Photos from the image-classification dataset "data_buah" in the GitHub repository safiii939/GuessMyFruit. Its 2 classes are: Bronx grape, anggur merah.

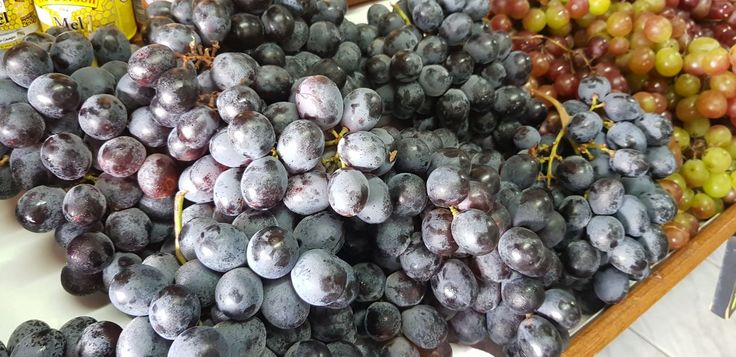
Label: Bronx grape

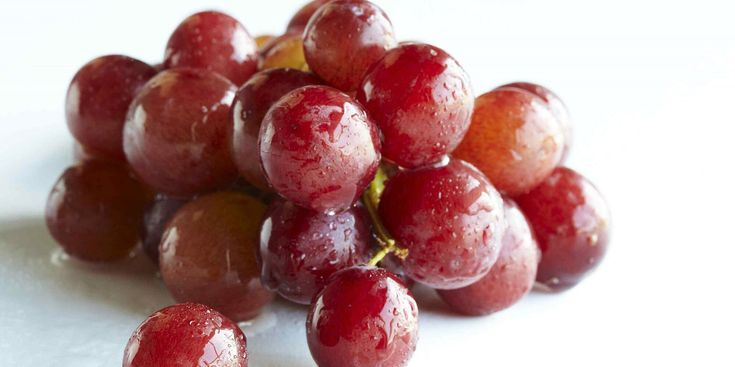
Label: anggur merah

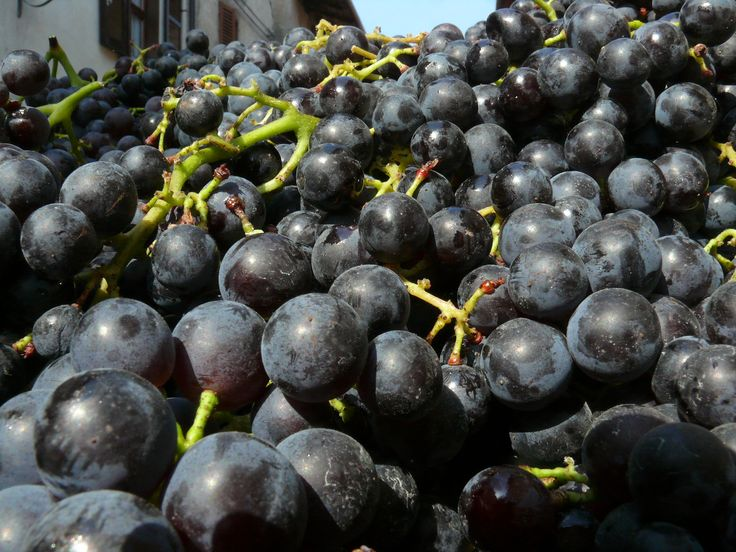
Label: Bronx grape

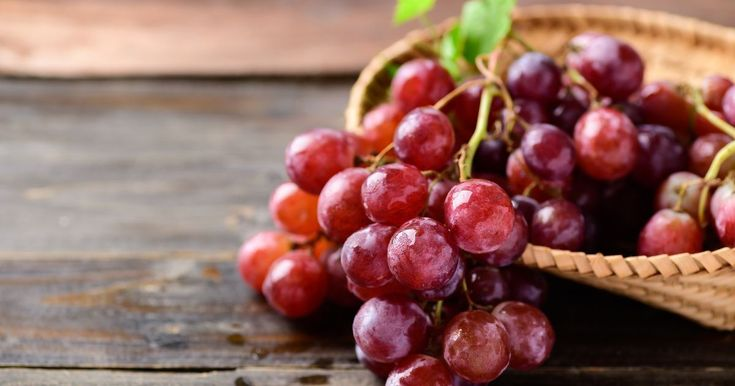
Label: anggur merah

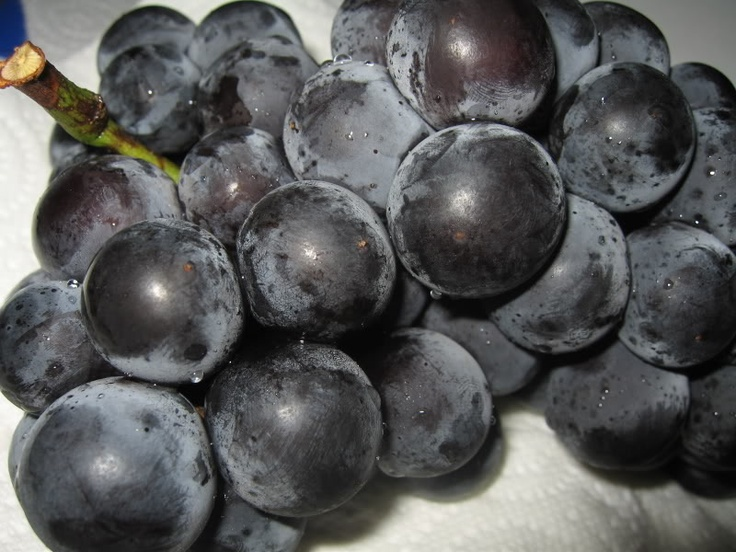
Label: Bronx grape

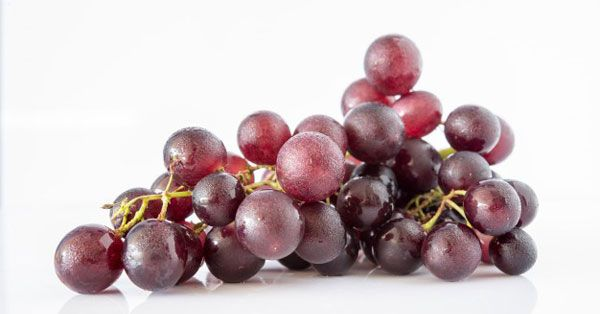
Label: anggur merah
